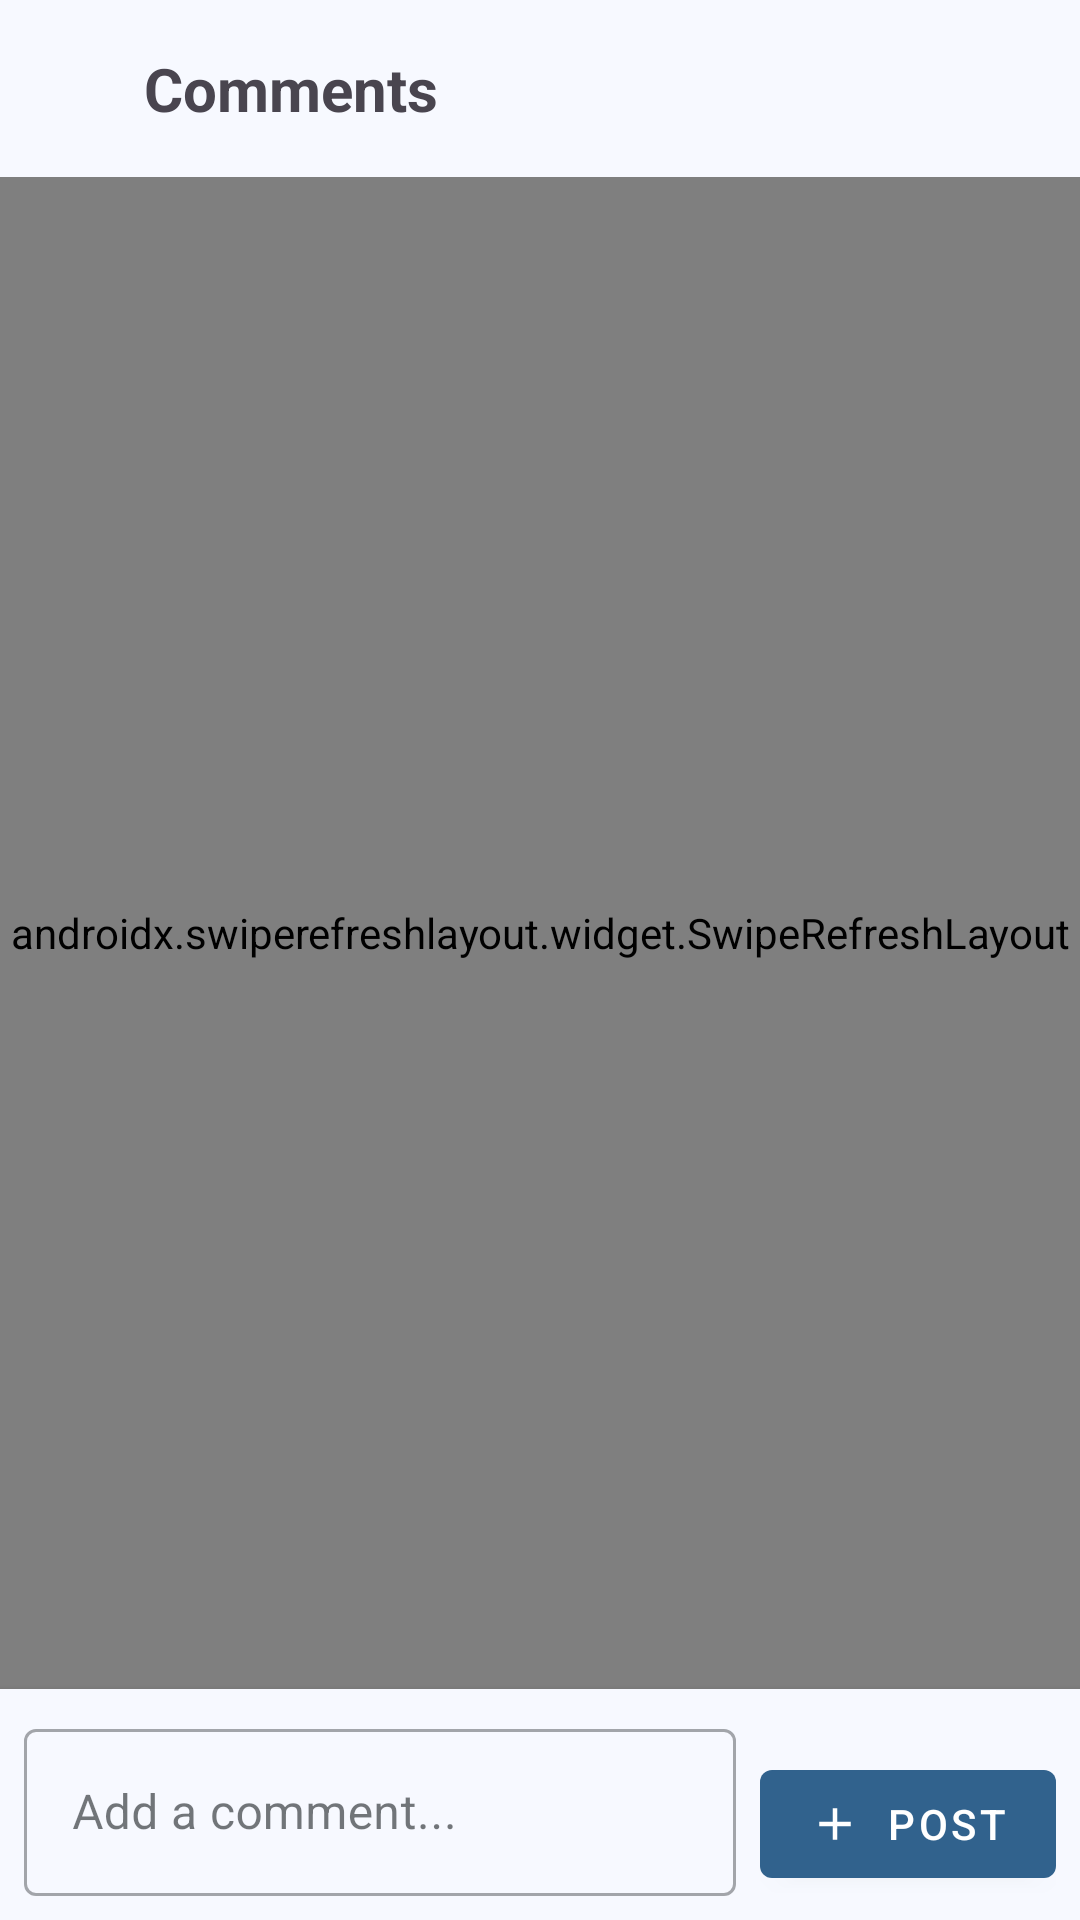

The Android layout XML behind this screen, and the referenced resources:
<!-- AndroidManifest.xml: application theme Theme.FitPal -->
<!-- res/layout/fragment_post_comments.xml -->
<?xml version="1.0" encoding="utf-8"?>
<androidx.constraintlayout.widget.ConstraintLayout xmlns:android="http://schemas.android.com/apk/res/android"
    xmlns:tools="http://schemas.android.com/tools"
    android:layout_width="match_parent"
    android:layout_height="match_parent"
    xmlns:app="http://schemas.android.com/apk/res-auto"
    tools:context=".PostCommentsFragment">

    <LinearLayout
        android:id="@+id/headerLayout"
        android:layout_width="match_parent"
        android:layout_height="wrap_content"
        android:orientation="horizontal"
        android:padding="16dp"
        app:layout_constraintEnd_toEndOf="parent"
        app:layout_constraintStart_toStartOf="parent"
        app:layout_constraintTop_toTopOf="parent">

        <ImageButton
            android:id="@+id/backButton"
            android:layout_width="wrap_content"
            android:layout_height="wrap_content"
            android:background="?attr/selectableItemBackgroundBorderless"
            android:contentDescription="Back"
            android:padding="8dp"
            android:src="@drawable/quantum_ic_arrow_back_grey600_24" />

        <TextView
            android:layout_width="0dp"
            android:layout_height="wrap_content"
            android:layout_gravity="center_vertical"
            android:layout_marginStart="16dp"
            android:layout_weight="1"
            android:text="Comments"
            android:textSize="20sp"
            android:textStyle="bold" />
    </LinearLayout>

    <androidx.swiperefreshlayout.widget.SwipeRefreshLayout
        android:id="@+id/swipeRefreshLayout"
        android:layout_width="0dp"
        android:layout_height="0dp"
        app:layout_constraintBottom_toTopOf="@+id/commentInputLayout"
        app:layout_constraintEnd_toEndOf="parent"
        app:layout_constraintStart_toStartOf="parent"
        app:layout_constraintTop_toBottomOf="@+id/headerLayout">

        <androidx.core.widget.NestedScrollView
            android:layout_width="match_parent"
            android:layout_height="match_parent">

            <LinearLayout
                android:layout_width="match_parent"
                android:layout_height="wrap_content"
                android:orientation="vertical"
                android:padding="16dp">

                
                <com.google.android.material.card.MaterialCardView
                    android:id="@+id/postCard"
                    android:layout_width="match_parent"
                    android:layout_height="wrap_content"
                    android:layout_marginBottom="16dp"
                    app:cardCornerRadius="8dp"
                    app:cardElevation="2dp">

                    <LinearLayout
                        android:layout_width="match_parent"
                        android:layout_height="wrap_content"
                        android:orientation="vertical"
                        android:padding="16dp">

                        <LinearLayout
                            android:layout_width="match_parent"
                            android:layout_height="wrap_content"
                            android:orientation="horizontal"
                            android:layout_marginBottom="8dp">

                            <TextView
                                android:id="@+id/postAuthor"
                                android:layout_width="wrap_content"
                                android:layout_height="wrap_content"
                                android:textSize="16sp"
                                android:textStyle="bold"
                                tools:text="Author Name" />

                            <TextView
                                android:id="@+id/postDate"
                                android:layout_width="wrap_content"
                                android:layout_height="wrap_content"
                                android:layout_marginStart="8dp"
                                android:textColor="@android:color/darker_gray"
                                android:textSize="14sp"
                                tools:text="March 21, 2025" />
                        </LinearLayout>

                        <TextView
                            android:id="@+id/postText"
                            android:layout_width="match_parent"
                            android:layout_height="wrap_content"
                            android:layout_marginBottom="8dp"
                            android:textSize="16sp"
                            tools:text="Post content text goes here..." />

                        <ImageView
                            android:id="@+id/imageView"
                            android:layout_width="match_parent"
                            android:layout_height="200dp"
                            android:scaleType="centerCrop"
                            android:contentDescription="Post image"
                            app:srcCompat="@drawable/ic_feed_outlined" />
                    </LinearLayout>
                </com.google.android.material.card.MaterialCardView>

                
                <TextView
                    android:layout_width="match_parent"
                    android:layout_height="wrap_content"
                    android:layout_marginBottom="8dp"
                    android:text="Comments"
                    android:textSize="18sp"
                    android:textStyle="bold" />

                <TextView
                    android:id="@+id/noComments"
                    android:layout_width="match_parent"
                    android:layout_height="wrap_content"
                    android:gravity="center"
                    android:padding="16dp"
                    android:text="No comments yet"
                    android:textStyle="italic"
                    android:visibility="visible" />

                <androidx.recyclerview.widget.RecyclerView
                    android:id="@+id/commentsRecyclerView"
                    android:layout_width="match_parent"
                    android:layout_height="wrap_content"
                    android:nestedScrollingEnabled="false" />
            </LinearLayout>
        </androidx.core.widget.NestedScrollView>
    </androidx.swiperefreshlayout.widget.SwipeRefreshLayout>

    
    <LinearLayout
        android:id="@+id/commentInputLayout"
        android:layout_width="match_parent"
        android:layout_height="wrap_content"
        android:orientation="horizontal"
        android:padding="8dp"
        android:background="?android:attr/colorBackground"
        android:elevation="4dp"
        app:layout_constraintBottom_toBottomOf="parent"
        app:layout_constraintEnd_toEndOf="parent"
        app:layout_constraintStart_toStartOf="parent">

        <com.google.android.material.textfield.TextInputLayout
            android:layout_width="0dp"
            android:layout_height="wrap_content"
            android:layout_weight="1"
            android:layout_marginEnd="8dp"
            style="@style/Widget.MaterialComponents.TextInputLayout.OutlinedBox">

            <com.google.android.material.textfield.TextInputEditText
                android:id="@+id/newComment"
                android:layout_width="match_parent"
                android:layout_height="wrap_content"
                android:hint="Add a comment..."
                android:inputType="textMultiLine"
                android:maxLines="4" />
        </com.google.android.material.textfield.TextInputLayout>

        <com.google.android.material.button.MaterialButton
            android:id="@+id/saveButton"
            android:layout_width="wrap_content"
            android:layout_height="wrap_content"
            android:layout_gravity="bottom"
            android:text="Post"
            app:icon="@drawable/ic_add"
            style="@style/Widget.MaterialComponents.Button" />
    </LinearLayout>

    <ProgressBar
        android:id="@+id/progressBar"
        style="?android:attr/progressBarStyle"
        android:layout_width="wrap_content"
        android:layout_height="wrap_content"
        android:visibility="gone"
        app:layout_constraintBottom_toBottomOf="parent"
        app:layout_constraintEnd_toEndOf="parent"
        app:layout_constraintStart_toStartOf="parent"
        app:layout_constraintTop_toTopOf="parent" />

</androidx.constraintlayout.widget.ConstraintLayout>
<!-- resources referenced by this layout -->
<resources>
  <!-- drawable ic_add (drawable) -->
  <vector xmlns:android="http://schemas.android.com/apk/res/android" android:autoMirrored="true" android:height="24dp" android:tint="#000000" android:viewportHeight="24" android:viewportWidth="24" android:width="24dp">
  
      <path android:fillColor="@android:color/white" android:pathData="M19,13h-6v6h-2v-6H5v-2h6V5h2v6h6v2z"/>
  
  </vector>
  <style name="Theme.FitPal" parent="Base.Theme.FitPal" />
  <style name="Base.Theme.FitPal" parent="Theme.Material3.DayNight.NoActionBar">
          
          <item name="colorPrimary">@color/md_theme_primary</item>
          <item name="colorOnPrimary">@color/md_theme_onPrimary</item>
          <item name="colorPrimaryContainer">@color/md_theme_primaryContainer</item>
          <item name="colorOnPrimaryContainer">@color/md_theme_onPrimaryContainer</item>
          <item name="colorSecondary">@color/md_theme_secondary</item>
          <item name="colorOnSecondary">@color/md_theme_onSecondary</item>
          <item name="colorSecondaryContainer">@color/md_theme_secondaryContainer</item>
          <item name="colorOnSecondaryContainer">@color/md_theme_onSecondaryContainer</item>
          <item name="colorTertiary">@color/md_theme_tertiary</item>
          <item name="colorOnTertiary">@color/md_theme_onTertiary</item>
          <item name="colorTertiaryContainer">@color/md_theme_tertiaryContainer</item>
          <item name="colorOnTertiaryContainer">@color/md_theme_onTertiaryContainer</item>
          <item name="android:colorBackground">@color/md_theme_background</item>
          <item name="colorOnBackground">@color/md_theme_onBackground</item>
          <item name="colorSurface">@color/md_theme_surface</item>
          <item name="colorOnSurface">@color/md_theme_onSurface</item>
          <item name="colorSurfaceVariant">@color/md_theme_surfaceVariant</item>
          <item name="colorOnSurfaceVariant">@color/md_theme_onSurfaceVariant</item>
          <item name="colorOutline">@color/md_theme_outline</item>
  
          
          <item name="bottomNavigationStyle">@style/Widget.App.BottomNavigationView</item>
      </style>
  <color name="md_theme_primary">#31628D</color>
  <color name="md_theme_onPrimary">#FFFFFF</color>
  <color name="md_theme_primaryContainer">#CFE5FF</color>
  <color name="md_theme_onPrimaryContainer">#124A73</color>
  <color name="md_theme_secondary">#526070</color>
  <color name="md_theme_onSecondary">#FFFFFF</color>
  <color name="md_theme_secondaryContainer">#D5E4F7</color>
  <color name="md_theme_onSecondaryContainer">#3A4857</color>
  <color name="md_theme_tertiary">#695779</color>
  <color name="md_theme_onTertiary">#FFFFFF</color>
  <color name="md_theme_tertiaryContainer">#F0DBFF</color>
  <color name="md_theme_onTertiaryContainer">#504060</color>
  <color name="md_theme_background">#F7F9FF</color>
  <color name="md_theme_onBackground">#181C20</color>
  <color name="md_theme_surface">#F7F9FF</color>
  <color name="md_theme_onSurface">#181C20</color>
  <color name="md_theme_surfaceVariant">#DEE3EB</color>
  <color name="md_theme_onSurfaceVariant">#42474E</color>
  <color name="md_theme_outline">#72777F</color>
  <style name="Widget.App.BottomNavigationView" parent="Widget.Material3.BottomNavigationView">
          <item name="itemActiveIndicatorStyle">@style/App.ActiveIndicator</item>
          <item name="itemIconTint">@color/bottom_nav_colors</item>
          <item name="itemTextColor">@color/bottom_nav_colors</item>
      </style>
  <style name="App.ActiveIndicator" parent="Widget.Material3.BottomNavigationView.ActiveIndicator">
          <item name="android:color">?attr/colorSecondaryContainer</item>
      </style>
</resources>
